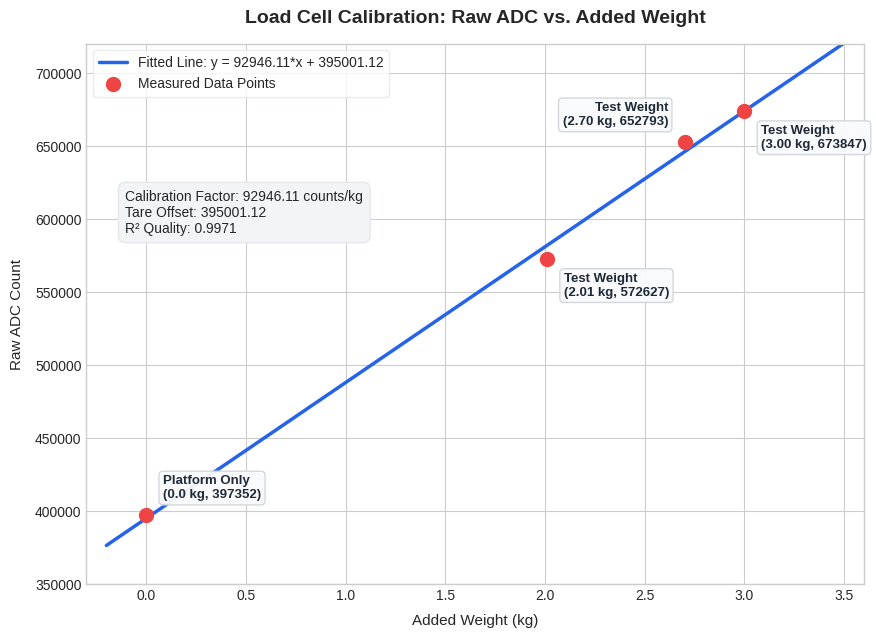

Python code for this plot:
import numpy as np
import matplotlib.pyplot as plt

# User data points
x_data = np.array([0, 2.010, 2.700, 3.000])  # Weight in kg
y_data = np.array([397352.0, 572627.0, 652793.0, 673847.0])  # Raw ADC values

# Perform linear regression
slope, intercept = np.polyfit(x_data, y_data, 1)

# Calculate R-squared value
residuals = y_data - (slope * x_data + intercept)
ss_res = np.sum(residuals**2)
ss_tot = np.sum((y_data - np.mean(y_data))**2)
r_squared = 1 - (ss_res / ss_tot)

# Define range for fitting line
x_line = np.linspace(-0.2, 3.5, 100)
y_line = slope * x_line + intercept

# Plot styling
plt.style.use('seaborn-v0_8-whitegrid')
fig, ax = plt.subplots(figsize=(9, 6.5), dpi=150)

# Plot fitted line
ax.plot(x_line, y_line, color='#2563EB', linestyle='-', linewidth=2.5, 
        label=f'Fitted Line: y = {slope:.2f}*x + {intercept:.2f}')

# Plot measured data points
ax.scatter(x_data, y_data, color='#EF4444', s=100, zorder=5, 
           label='Measured Data Points')

# Set specific horizontal/vertical alignments and offsets for each point
# to guarantee no clipping or line crossing.
alignments = [
    ('left', 'bottom', 12, 10),    # Point 0: Top-Right (prevents left clipping)
    ('left', 'top', 12, -10),      # Point 1: Bottom-Right
    ('right', 'bottom', -12, 10),  # Point 2: Top-Left (aligned close to point)
    ('left', 'top', 12, -10)       # Point 3: Bottom-Right
]

labels = [
    'Platform Only\n(0.0 kg, 397352)', 
    'Test Weight\n(2.01 kg, 572627)', 
    'Test Weight\n(2.70 kg, 652793)', 
    'Test Weight\n(3.00 kg, 673847)'
]

for i in range(len(x_data)):
    ha, va, x_off, y_off = alignments[i]
    ax.annotate(labels[i], (x_data[i], y_data[i]), 
                xytext=(x_off, y_off), textcoords='offset points',
                ha=ha, va=va, fontsize=9.5, fontweight='bold', color='#1F2937',
                bbox=dict(boxstyle='round,pad=0.3', facecolor='#F9FAFB', edgecolor='#D1D5DB', alpha=0.95))

# Titles and labels
ax.set_title('Load Cell Calibration: Raw ADC vs. Added Weight', fontsize=14, fontweight='bold', pad=15)
ax.set_xlabel('Added Weight (kg)', fontsize=11, labelpad=8)
ax.set_ylabel('Raw ADC Count', fontsize=11, labelpad=8)

# Legend and text details
ax.legend(loc='upper left', frameon=True, facecolor='white', edgecolor='#E5E7EB')
info_text = f"Calibration Factor: {slope:.2f} counts/kg\nTare Offset: {intercept:.2f}\nR² Quality: {r_squared:.4f}"
ax.text(0.05, 0.65, info_text, transform=ax.transAxes, fontsize=10, 
        bbox=dict(boxstyle='round,pad=0.5', facecolor='#F3F4F6', edgecolor='#E5E7EB'))

# Layout adjustments
plt.xlim(-0.3, 3.6)
plt.ylim(350000, 720000)
plt.tight_layout()

# Save image directly to artifacts folder
output_path = r"C:\Users\thusa\.gemini\antigravity-ide\brain\aa75ff76-f0c8-4795-a7a2-3c8e67702710\calibration_graph.png"
plt.savefig(output_path, dpi=300)
print(f"[SUCCESS] Calibration graph updated and saved to: {output_path}")
